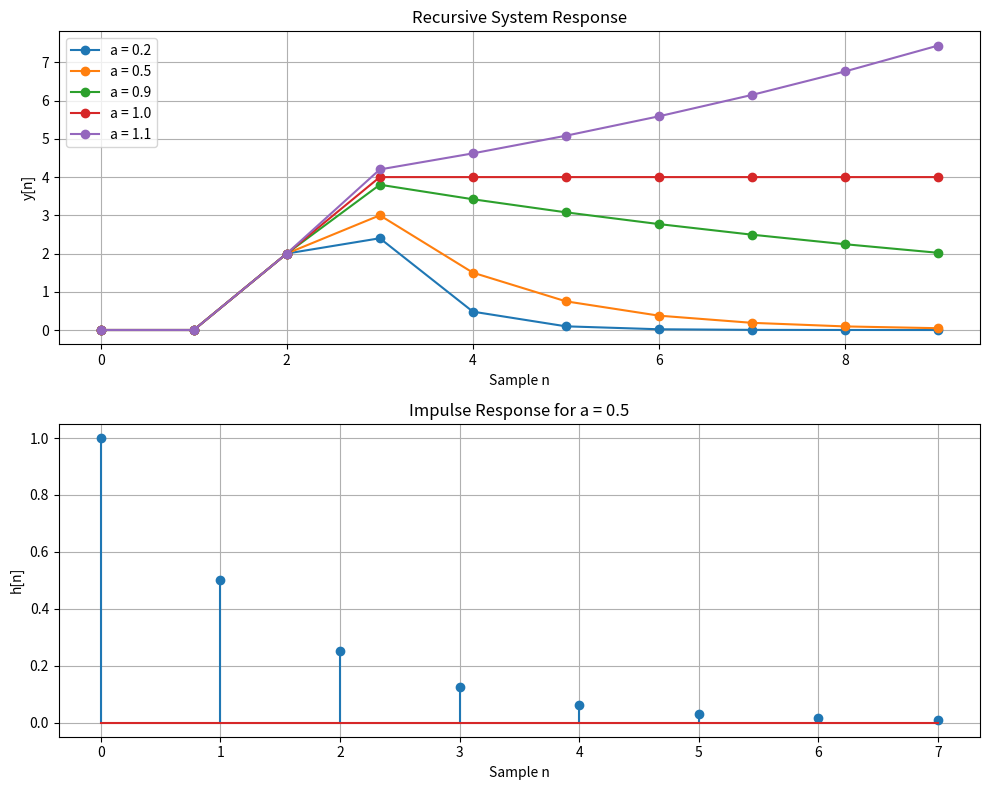

This figure's Python source:
import numpy as np
import matplotlib.pyplot as plt


def simulate_recursive_system(input_values, coefficient, initial_output=0.0):
    output_values = []

    previous_output = initial_output

    for input_value in input_values:
        current_output = coefficient * previous_output + input_value

        output_values.append(current_output)
        previous_output = current_output

    return np.array(output_values)


def classify_stability(coefficient):
    if abs(coefficient) < 1:
        return "Stable"

    if abs(coefficient) == 1:
        return "Marginal"

    return "Unstable"


input_values = np.array([0, 0, 2, 2, 0, 0, 0, 0, 0, 0], dtype=float)

coefficients = [0.2, 0.5, 0.9, 1.0, 1.1]

for coefficient in coefficients:
    output_values = simulate_recursive_system(input_values, coefficient)

    print("Coefficient:", coefficient)
    print("Stability:", classify_stability(coefficient))
    print("Output:", output_values)
    print()


impulse_input = np.array([1, 0, 0, 0, 0, 0, 0, 0], dtype=float)

impulse_output = simulate_recursive_system(impulse_input, 0.5)

expected_impulse = 0.5 ** np.arange(len(impulse_input))

print("Impulse input:", impulse_input)
print("Impulse response:", impulse_output)
print("Expected impulse response:", expected_impulse)

assert np.allclose(impulse_output, expected_impulse)

print("Impulse-response check: PASSED")


figure, axes = plt.subplots(2, 1, figsize=(10, 8))

for coefficient in coefficients:
    output_values = simulate_recursive_system(input_values, coefficient)
    axes[0].plot(output_values, marker="o", label=f"a = {coefficient}")

axes[0].set_title("Recursive System Response")
axes[0].set_xlabel("Sample n")
axes[0].set_ylabel("y[n]")
axes[0].grid(True)
axes[0].legend()

axes[1].stem(impulse_output)
axes[1].set_title("Impulse Response for a = 0.5")
axes[1].set_xlabel("Sample n")
axes[1].set_ylabel("h[n]")
axes[1].grid(True)

plt.tight_layout()
plt.show()
